Run: headless pygame with SDL's dummy video driver; simulated clock (each Clock.tick advances the game by its frame time, no real sleeping); random seed 0; keys injected as events and as key.get_pressed() state; no mouse input; restart key R tapped at the start of phases 3 and 4.
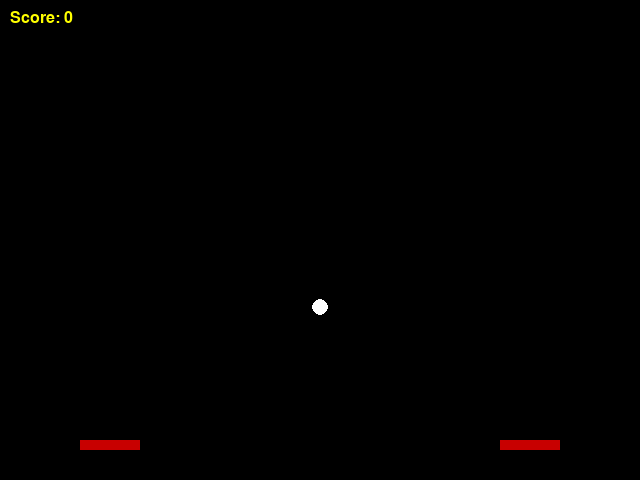
Frame 1 of 4 · flips 1–60 · no input
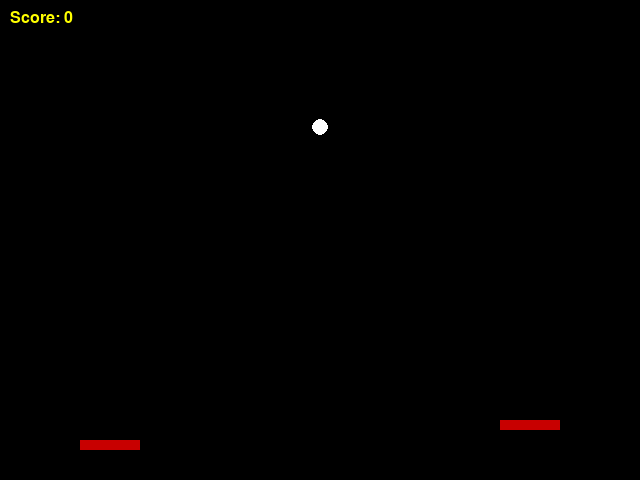
Frame 2 of 4 · flips 61–180 · tapped SPACE, RETURN · held RIGHT (→), D
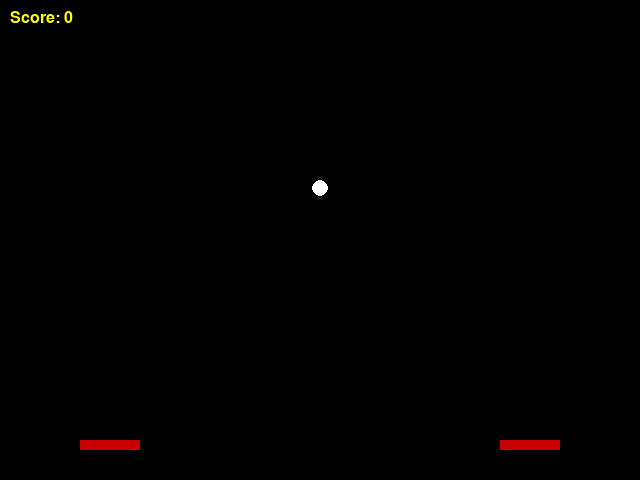
Frame 3 of 4 · flips 181–300 · tapped R · held DOWN (↓), S
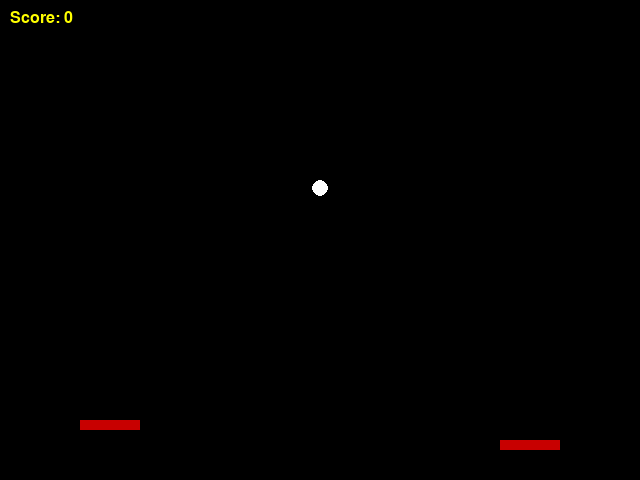
Frame 4 of 4 · flips 301–420 · tapped R · held LEFT (←), A, UP (↑), W

The pygame program that drew these frames:

"""Simple pinball game using pygame.

This module defines a minimal pinball implementation with a ball,
flippers and basic scoring. The physics are intentionally simplified so
that the logic can be tested without a display.
"""

from __future__ import annotations

import math
import sys
from dataclasses import dataclass
from typing import Tuple

try:
    import pygame
except ModuleNotFoundError:  # pragma: no cover - pygame might not be installed during tests
    pygame = None

# Game constants
WIDTH, HEIGHT = 640, 480
GRAVITY = 400  # pixels per second squared
FPS = 60
BALL_RADIUS = 8


@dataclass
class Ball:
    x: float
    y: float
    vx: float
    vy: float


def update_ball(ball: Ball, dt: float) -> Ball:
    """Update ball position applying gravity.

    Parameters
    ----------
    ball:
        The ball instance to update. Modified in place.
    dt:
        Delta time in seconds.
    Returns
    -------
    Ball
        The updated ball for convenience.
    """
    ball.vy += GRAVITY * dt
    ball.x += ball.vx * dt
    ball.y += ball.vy * dt
    return ball


def reset_ball() -> Ball:
    """Return a ball positioned in the middle of the screen."""
    return Ball(WIDTH / 2, HEIGHT / 4, 0, 0)


class Flipper:
    """Simple vertical flipper controlled by a keyboard key."""

    def __init__(self, x: int, key: int) -> None:
        self.rect = pygame.Rect(x, HEIGHT - 40, 60, 10)
        self.key = key
        self.speed = 350
        self.default_y = self.rect.y

    def update(self, dt: float, keys: Tuple[bool, ...]) -> None:
        if keys[self.key]:
            self.rect.y = max(self.default_y - 20, self.rect.y - self.speed * dt)
        else:
            self.rect.y = min(self.default_y, self.rect.y + self.speed * dt)

    def draw(self, screen: pygame.Surface) -> None:
        pygame.draw.rect(screen, (200, 0, 0), self.rect)


class Game:
    def __init__(self) -> None:
        if pygame is None:
            raise RuntimeError("pygame is required to run the game")
        pygame.init()
        self.screen = pygame.display.set_mode((WIDTH, HEIGHT))
        pygame.display.set_caption("Pinball")
        self.clock = pygame.time.Clock()

        self.ball = reset_ball()
        self.left_flipper = Flipper(80, pygame.K_LEFT)
        self.right_flipper = Flipper(WIDTH - 140, pygame.K_RIGHT)
        self.score = 0

    def handle_events(self) -> bool:
        for event in pygame.event.get():
            if event.type == pygame.QUIT:
                return False
            if event.type == pygame.KEYDOWN and event.key in (pygame.K_ESCAPE, pygame.K_q):
                return False
            if event.type == pygame.KEYDOWN and event.key == pygame.K_r:
                self.restart()
        return True

    def restart(self) -> None:
        self.ball = reset_ball()
        self.score = 0

    def update(self, dt: float) -> None:
        keys = pygame.key.get_pressed()
        self.left_flipper.update(dt, keys)
        self.right_flipper.update(dt, keys)
        update_ball(self.ball, dt)

        # Simple wall collisions
        if self.ball.x - BALL_RADIUS < 0 or self.ball.x + BALL_RADIUS > WIDTH:
            self.ball.vx *= -1
        if self.ball.y - BALL_RADIUS < 0:
            self.ball.vy *= -1
            self.score += 10
        if self.ball.y > HEIGHT:
            self.restart()

        # Flipper collisions
        for flipper in (self.left_flipper, self.right_flipper):
            if flipper.rect.collidepoint(self.ball.x, self.ball.y + BALL_RADIUS):
                self.ball.vy = -abs(self.ball.vy)
                self.score += 1

    def draw(self) -> None:
        self.screen.fill((0, 0, 0))
        pygame.draw.circle(self.screen, (255, 255, 255), (int(self.ball.x), int(self.ball.y)), BALL_RADIUS)
        self.left_flipper.draw(self.screen)
        self.right_flipper.draw(self.screen)
        font = pygame.font.SysFont(None, 24)
        score_surf = font.render(f"Score: {self.score}", True, (255, 255, 0))
        self.screen.blit(score_surf, (10, 10))
        pygame.display.flip()

    def run(self) -> None:
        running = True
        while running:
            dt = self.clock.tick(FPS) / 1000.0
            running = self.handle_events()
            self.update(dt)
            self.draw()
        pygame.quit()


def main() -> None:
    if pygame is None:
        sys.stderr.write("pygame is not available.\n")
        return
    Game().run()


if __name__ == "__main__":
    main()
